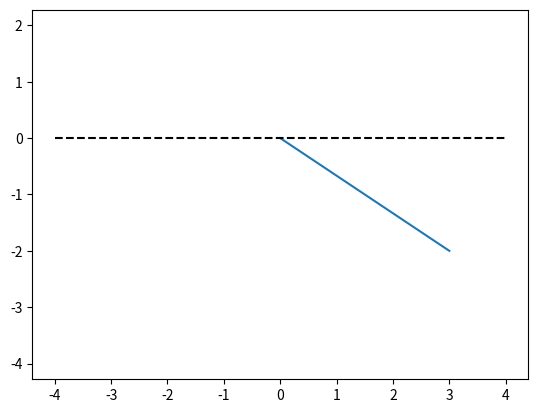

Recreate this plot in Python.
import numpy as np 
import matplotlib.pyplot as plt
from mpl_toolkits.mplot3d import Axes3D

# 2 dimensional vector 
v2 = [3,-2]

# 3 dimensional vector 
v3 = [ 4, -3, 2]

# to tranform a row-vector to column-vector ( or vice-versa ) -> transpose
v3t = np.transpose(v3)

# plot them 
plt.plot([0,v2[0]],[0,v2[1]])
plt.axis('equal')
plt.plot([-4, 4],[0, 0],'k--')